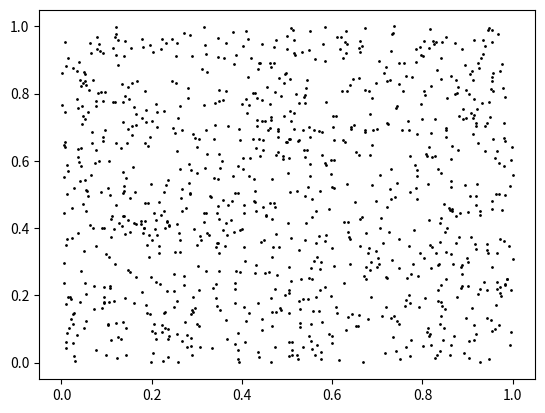

Write Python code to recreate this figure.
import time
import matplotlib.pyplot as plt
import numpy.random as npr

start_time =time.time()

PR = npr.uniform(0,1, (1000, 1000))

print("--- %s seconds ---" % (time.time() - start_time))

PR_x = PR[0, 1:]
PR_y = PR[1, 1:]

plt.scatter(PR_x, PR_y, 1, '0')
plt.show()
